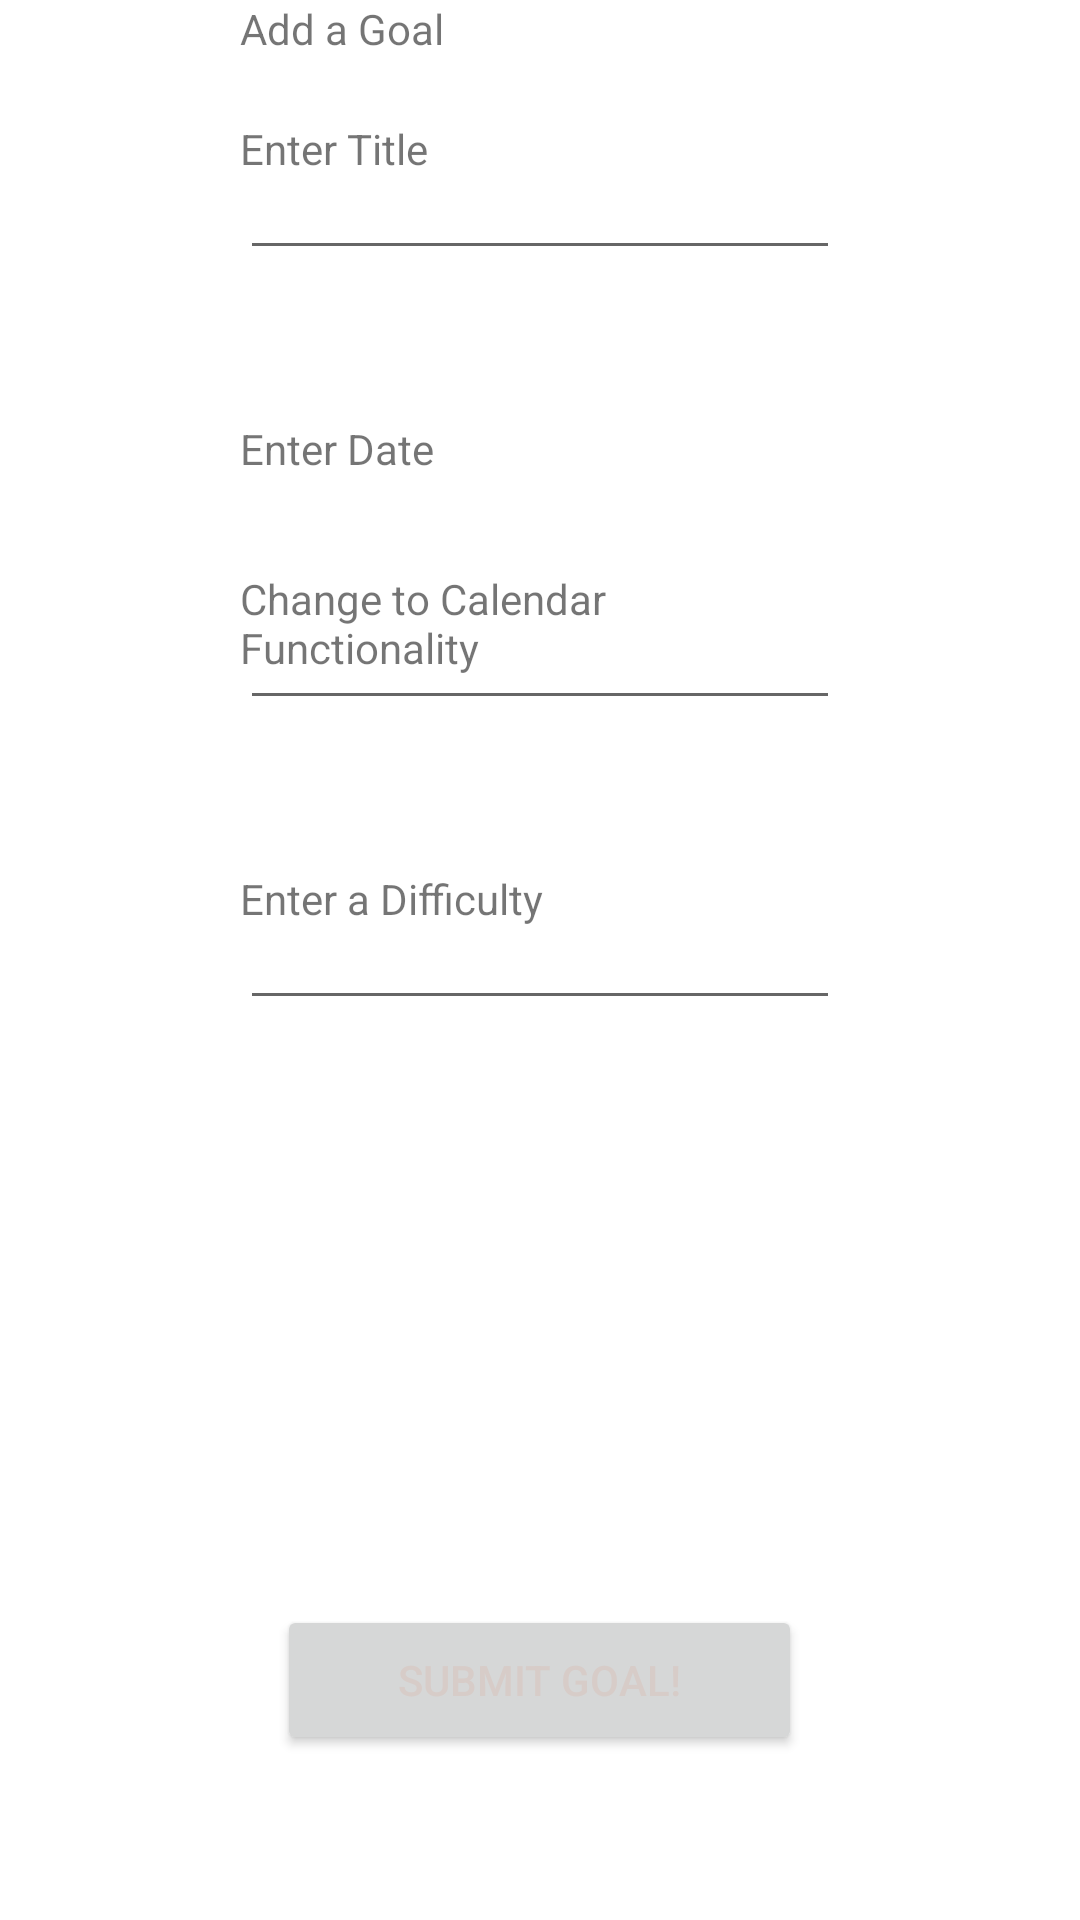

This screen was rendered from an Android layout file. Write that file and the resources it references.
<!-- AndroidManifest.xml: application theme Theme.AndroidAppV2 -->
<!-- res/layout/activity_goal_submission_page.xml -->
<?xml version="1.0" encoding="utf-8"?>
<RelativeLayout xmlns:android="http://schemas.android.com/apk/res/android"
    xmlns:app="http://schemas.android.com/apk/res-auto"
    xmlns:tools="http://schemas.android.com/tools"
    android:layout_width="match_parent"
    android:layout_height="match_parent"
    tools:context=".find_button_page">

    <EditText
        android:id="@+id/login"
        android:layout_width="200dp"
        android:layout_height="50dp"
        android:layout_alignParentBottom="true"
        android:layout_centerHorizontal="true"
        android:layout_marginBottom="550dp"
        android:ems="10" />

    <EditText
        android:id="@+id/password"
        android:layout_width="200dp"
        android:layout_height="50dp"
        android:layout_alignParentBottom="true"
        android:layout_centerHorizontal="true"
        android:layout_marginBottom="400dp"
        android:ems="10"
        android:inputType="textPassword" />

    <Button
        android:id="@+id/button3"
        android:layout_width="175dp"
        android:layout_height="50dp"
        android:layout_alignParentBottom="true"
        android:layout_centerHorizontal="true"
        android:layout_marginBottom="55dp"
        android:text="Submit Goal!"
        android:textColor="#D7CCC8" />


    <TextView
        android:id="@+id/textView1"
        android:layout_width="200dp"
        android:layout_height="50dp"
        android:layout_alignParentBottom="true"
        android:layout_centerHorizontal="true"
        android:layout_marginBottom="450dp"
        android:text="Enter Date" />

    <TextView
        android:id="@+id/textView2"
        android:layout_width="200dp"
        android:layout_height="50dp"
        android:layout_alignParentBottom="true"
        android:layout_centerHorizontal="true"
        android:layout_marginBottom="550dp"
        android:text="Enter Title" />

    <TextView
        android:id="@+id/textView3"
        android:layout_width="200dp"
        android:layout_height="50dp"
        android:layout_alignParentBottom="true"
        android:layout_centerHorizontal="true"
        android:layout_marginBottom="600dp"
        android:text="Add a Goal" />

    <TextView
        android:id="@+id/textView4"
        android:layout_width="200dp"
        android:layout_height="50dp"
        android:layout_alignParentBottom="true"
        android:layout_centerHorizontal="true"
        android:layout_marginBottom="400dp"
        android:text="Change to Calendar Functionality" />

    <TextView
        android:id="@+id/textView5"
        android:layout_width="200dp"
        android:layout_height="50dp"
        android:layout_alignParentBottom="true"
        android:layout_centerHorizontal="true"
        android:layout_marginBottom="300dp"
        android:text="Enter a Difficulty" />

    <EditText
        android:id="@+id/diffculty"
        android:layout_width="200dp"
        android:layout_height="50dp"
        android:layout_alignParentBottom="true"
        android:layout_centerHorizontal="true"
        android:layout_marginBottom="300dp"
        android:ems="10"
        android:inputType="textPassword" />




</RelativeLayout>
<!-- resources referenced by this layout -->
<resources>
  <style name="Theme.AndroidAppV2" parent="Theme.MaterialComponents.DayNight.DarkActionBar">
          
          <item name="colorPrimary">@color/purple_500</item>
          <item name="colorPrimaryVariant">@color/purple_700</item>
          <item name="colorOnPrimary">@color/white</item>
          
          <item name="colorSecondary">@color/teal_200</item>
          <item name="colorSecondaryVariant">@color/teal_700</item>
          <item name="colorOnSecondary">@color/black</item>
          
          <item name="android:statusBarColor" tools:targetApi="l">?attr/colorPrimaryVariant</item>
          
      </style>
  <color name="purple_500">#FF6200EE</color>
  <color name="purple_700">#FF3700B3</color>
  <color name="white">#FFFFFFFF</color>
  <color name="teal_200">#FF03DAC5</color>
  <color name="teal_700">#FF018786</color>
  <color name="black">#FF000000</color>
</resources>
